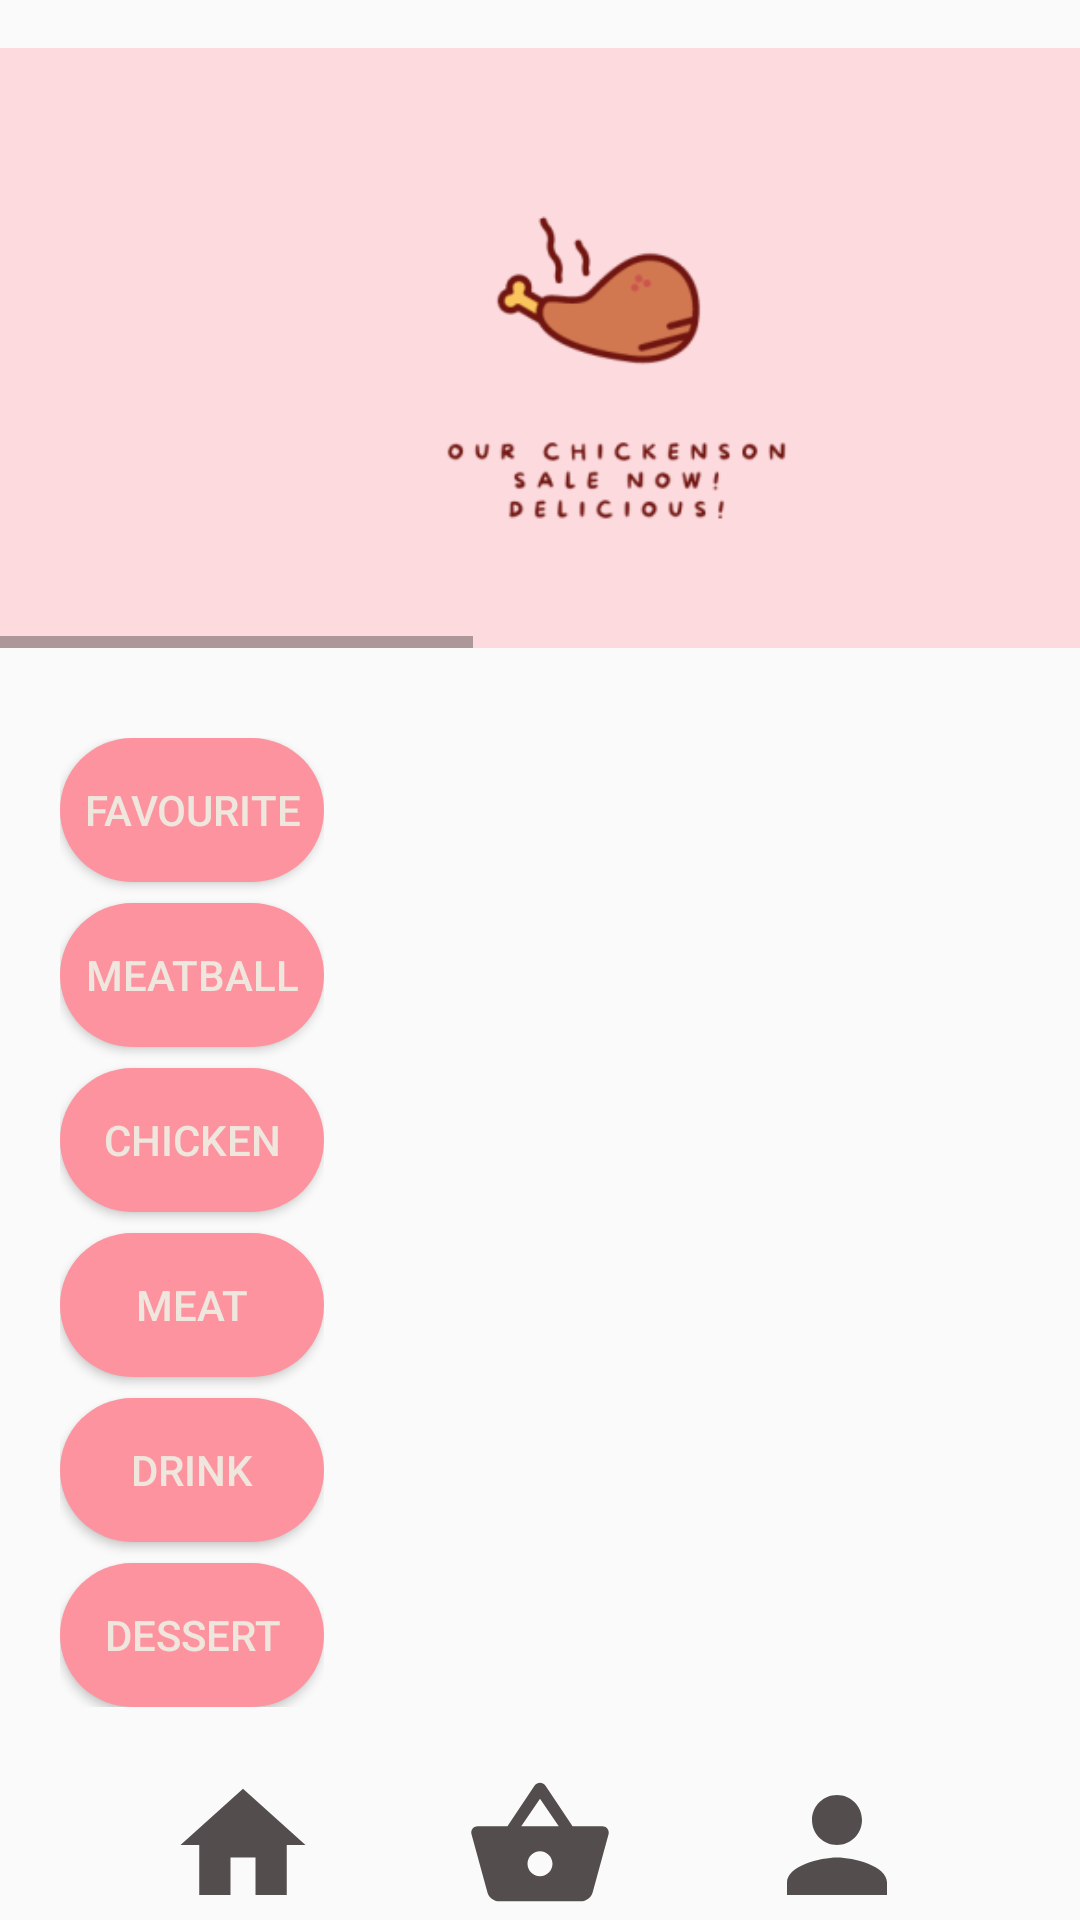

Reconstruct the res/layout file that produces this screen, plus the resources it refers to.
<!-- AndroidManifest.xml: application theme Theme.BringIt -->
<!-- res/layout/activity_main.xml -->
<?xml version="1.0" encoding="utf-8"?>
<androidx.constraintlayout.widget.ConstraintLayout xmlns:android="http://schemas.android.com/apk/res/android"
    xmlns:app="http://schemas.android.com/apk/res-auto"
    xmlns:tools="http://schemas.android.com/tools"
    android:layout_width="match_parent"
    android:layout_height="match_parent"
    tools:context=".MainActivity">

    <HorizontalScrollView
        android:id="@+id/ads"
        android:layout_width="match_parent"
        android:layout_height="200dp"
        android:layout_marginTop="16dp"
        android:background="#fcdade"
        app:layout_constraintEnd_toEndOf="parent"
        app:layout_constraintStart_toStartOf="parent"
        app:layout_constraintTop_toTopOf="parent">


        <LinearLayout
            android:layout_width="wrap_content"
            android:layout_height="match_parent"
            android:orientation="horizontal">


            <ImageView
                android:id="@+id/imageView14"
                android:layout_width="411dp"
                android:layout_height="match_parent"
                android:layout_weight="1"
                app:srcCompat="@mipmap/img_ads2_foreground" />

            <ImageView
                android:id="@+id/imageView12"
                android:layout_width="411dp"
                android:layout_height="match_parent"
                app:srcCompat="@mipmap/img_ads1_foreground" />


        </LinearLayout>
    </HorizontalScrollView>

    

    <androidx.constraintlayout.widget.ConstraintLayout
        android:id="@+id/constraintLayout"
        android:layout_width="match_parent"
        android:layout_height="0dp"
        android:layout_marginTop="30dp"
        android:layout_marginBottom="10dp"
        android:layout_marginStart="20dp"
        android:orientation="horizontal"
        app:layout_constraintStart_toStartOf="parent"
        app:layout_constraintEnd_toEndOf="parent"
        app:layout_constraintBottom_toTopOf="@id/menu_bar"
        app:layout_constraintTop_toBottomOf="@id/ads">

        <ScrollView
            android:id="@+id/button_scroll"
            android:layout_width="wrap_content"
            android:layout_height="match_parent"
            app:layout_constraintStart_toStartOf="parent"
            app:layout_constraintTop_toTopOf="parent"
            >

            <LinearLayout
                android:layout_width="match_parent"
                android:layout_height="wrap_content"
                android:orientation="vertical">

                <Button
                    android:id="@+id/btnFavourite"
                    android:layout_width="wrap_content"
                    android:layout_height="wrap_content"
                    android:layout_marginBottom="7dp"
                    android:background="@drawable/button_background_pink"
                    android:onClick="getFav"
                    android:text="Favourıte"
                    android:textColor="#efe7dd"
                    app:layout_constraintStart_toStartOf="parent"
                    app:layout_constraintTop_toTopOf="parent" />

                <Button
                    android:id="@+id/btnMeatball"
                    android:layout_width="match_parent"
                    android:layout_height="wrap_content"
                    android:layout_marginBottom="7dp"
                    android:background="@drawable/button_background_pink"
                    android:onClick="getMeatball"
                    android:text="Meatball"
                    android:textColor="#efe7dd" />

                <Button
                    android:id="@+id/btnChickens"
                    android:layout_width="match_parent"
                    android:layout_height="wrap_content"
                    android:layout_marginBottom="7dp"
                    android:background="@drawable/button_background_pink"
                    android:onClick="getChicken"
                    android:text="Chıcken"
                    android:textColor="#efe7dd" />

                <Button
                    android:id="@+id/btnMeats"
                    android:layout_width="match_parent"
                    android:layout_height="wrap_content"
                    android:layout_marginBottom="7dp"
                    android:background="@drawable/button_background_pink"
                    android:onClick="getMeat"
                    android:text="Meat"
                    android:textColor="#efe7dd" />

                <Button
                    android:id="@+id/btnDrinks"
                    android:layout_width="match_parent"
                    android:layout_height="wrap_content"
                    android:layout_marginBottom="7dp"
                    android:background="@drawable/button_background_pink"
                    android:onClick="getDrink"
                    android:text="DRINK"
                    android:textColor="#efe7dd" />

                <Button
                    android:id="@+id/btnDesserts"
                    android:layout_width="match_parent"
                    android:layout_height="wrap_content"
                    android:background="@drawable/button_background_pink"
                    android:onClick="getDessert"
                    android:text="Dessert"
                    android:textColor="#efe7dd" />

            </LinearLayout>
        </ScrollView>

        <LinearLayout
            android:layout_width="0dp"
            android:layout_height="match_parent"
            app:layout_constraintBottom_toBottomOf="parent"
            app:layout_constraintEnd_toEndOf="parent"
            app:layout_constraintStart_toEndOf="@id/button_scroll"
            app:layout_constraintTop_toTopOf="parent"
            android:layout_marginLeft="6dp"
            android:layout_marginRight="6dp">


            <FrameLayout
                android:layout_width="match_parent"
                android:layout_height="match_parent"
                android:id="@+id/frame_layout">


            </FrameLayout>
        </LinearLayout>


    </androidx.constraintlayout.widget.ConstraintLayout>

    <androidx.constraintlayout.widget.ConstraintLayout
        android:id="@+id/menu_bar"
        android:layout_width="match_parent"
        android:layout_height="wrap_content"
        app:layout_constraintBottom_toBottomOf="parent"
        app:layout_constraintEnd_toEndOf="parent"
        app:layout_constraintStart_toStartOf="parent">

        <ImageView
            android:id="@+id/imgHome"
            android:layout_width="50dp"
            android:layout_height="50dp"
            android:layout_marginStart="56dp"
            app:layout_constraintStart_toStartOf="parent"
            app:srcCompat="@drawable/ic_baseline_home_24"
            tools:ignore="MissingConstraints" />

        <ImageView
            android:id="@+id/imgBasket"
            android:layout_width="50dp"
            android:layout_height="50dp"
            app:layout_constraintEnd_toStartOf="@+id/imgPerson"
            app:layout_constraintStart_toEndOf="@+id/imgHome"
            app:srcCompat="@drawable/ic_basket"
            tools:ignore="MissingConstraints" />

        <ImageView
            android:id="@+id/imgPerson"
            android:layout_width="50dp"
            android:layout_height="50dp"
            android:layout_marginEnd="56dp"
            app:layout_constraintEnd_toEndOf="parent"
            app:srcCompat="@drawable/ic_baseline_person_24"
            tools:ignore="MissingConstraints" />
    </androidx.constraintlayout.widget.ConstraintLayout>

</androidx.constraintlayout.widget.ConstraintLayout>
<!-- resources referenced by this layout -->
<resources>
  <!-- drawable button_background_pink (drawable) -->
  <?xml version="1.0" encoding="utf-8"?>
  <shape xmlns:android="http://schemas.android.com/apk/res/android" android:shape="rectangle">
      <solid
          android:color="#Fe93a0"/>
      <corners
          android:radius="40dp"/>
  
  </shape>
  <!-- drawable ic_baseline_home_24 (drawable) -->
  <vector android:height="100dp" android:tint="#544D4D"
      android:viewportHeight="24" android:viewportWidth="24"
      android:width="100dp" xmlns:android="http://schemas.android.com/apk/res/android">
      <path android:fillColor="@android:color/white" android:pathData="M10,20v-6h4v6h5v-8h3L12,3 2,12h3v8z"/>
  </vector>
  <!-- drawable ic_baseline_person_24 (drawable) -->
  <vector android:height="100dp" android:tint="#544D4D"
      android:viewportHeight="24" android:viewportWidth="24"
      android:width="100dp" xmlns:android="http://schemas.android.com/apk/res/android">
      <path android:fillColor="@android:color/white" android:pathData="M12,12c2.21,0 4,-1.79 4,-4s-1.79,-4 -4,-4 -4,1.79 -4,4 1.79,4 4,4zM12,14c-2.67,0 -8,1.34 -8,4v2h16v-2c0,-2.66 -5.33,-4 -8,-4z"/>
  </vector>
  <!-- drawable ic_basket (drawable) -->
  <vector android:height="100dp" android:tint="#544D4D"
      android:viewportHeight="24" android:viewportWidth="24"
      android:width="100dp" xmlns:android="http://schemas.android.com/apk/res/android">
      <path android:fillColor="@android:color/white" android:pathData="M17.21,9l-4.38,-6.56c-0.19,-0.28 -0.51,-0.42 -0.83,-0.42 -0.32,0 -0.64,0.14 -0.83,0.43L6.79,9L2,9c-0.55,0 -1,0.45 -1,1 0,0.09 0.01,0.18 0.04,0.27l2.54,9.27c0.23,0.84 1,1.46 1.92,1.46h13c0.92,0 1.69,-0.62 1.93,-1.46l2.54,-9.27L23,10c0,-0.55 -0.45,-1 -1,-1h-4.79zM9,9l3,-4.4L15,9L9,9zM12,17c-1.1,0 -2,-0.9 -2,-2s0.9,-2 2,-2 2,0.9 2,2 -0.9,2 -2,2z"/>
  </vector>
  <!-- mipmap img_ads1_foreground: png bitmap (mipmap-hdpi, 6799 bytes) -->
  <!-- mipmap img_ads2_foreground: png bitmap (mipmap-hdpi, 4855 bytes) -->
  <style name="Theme.BringIt" parent="Theme.AppCompat.Light">
          
          <item name="colorPrimary">@color/purple_500</item>
          <item name="colorPrimaryVariant">@color/purple_700</item>
          <item name="colorOnPrimary">@color/white</item>
          
          <item name="colorSecondary">@color/teal_200</item>
          <item name="colorSecondaryVariant">@color/teal_700</item>
          <item name="colorOnSecondary">@color/black</item>
          
          <item name="android:statusBarColor" tools:targetApi="l">?attr/colorPrimaryVariant</item>
          
      </style>
  <color name="purple_500">#FF6200EE</color>
  <color name="purple_700">#FF3700B3</color>
  <color name="white">#FFFFFFFF</color>
  <color name="teal_200">#FF03DAC5</color>
  <color name="teal_700">#FF018786</color>
  <color name="black">#FF000000</color>
</resources>
